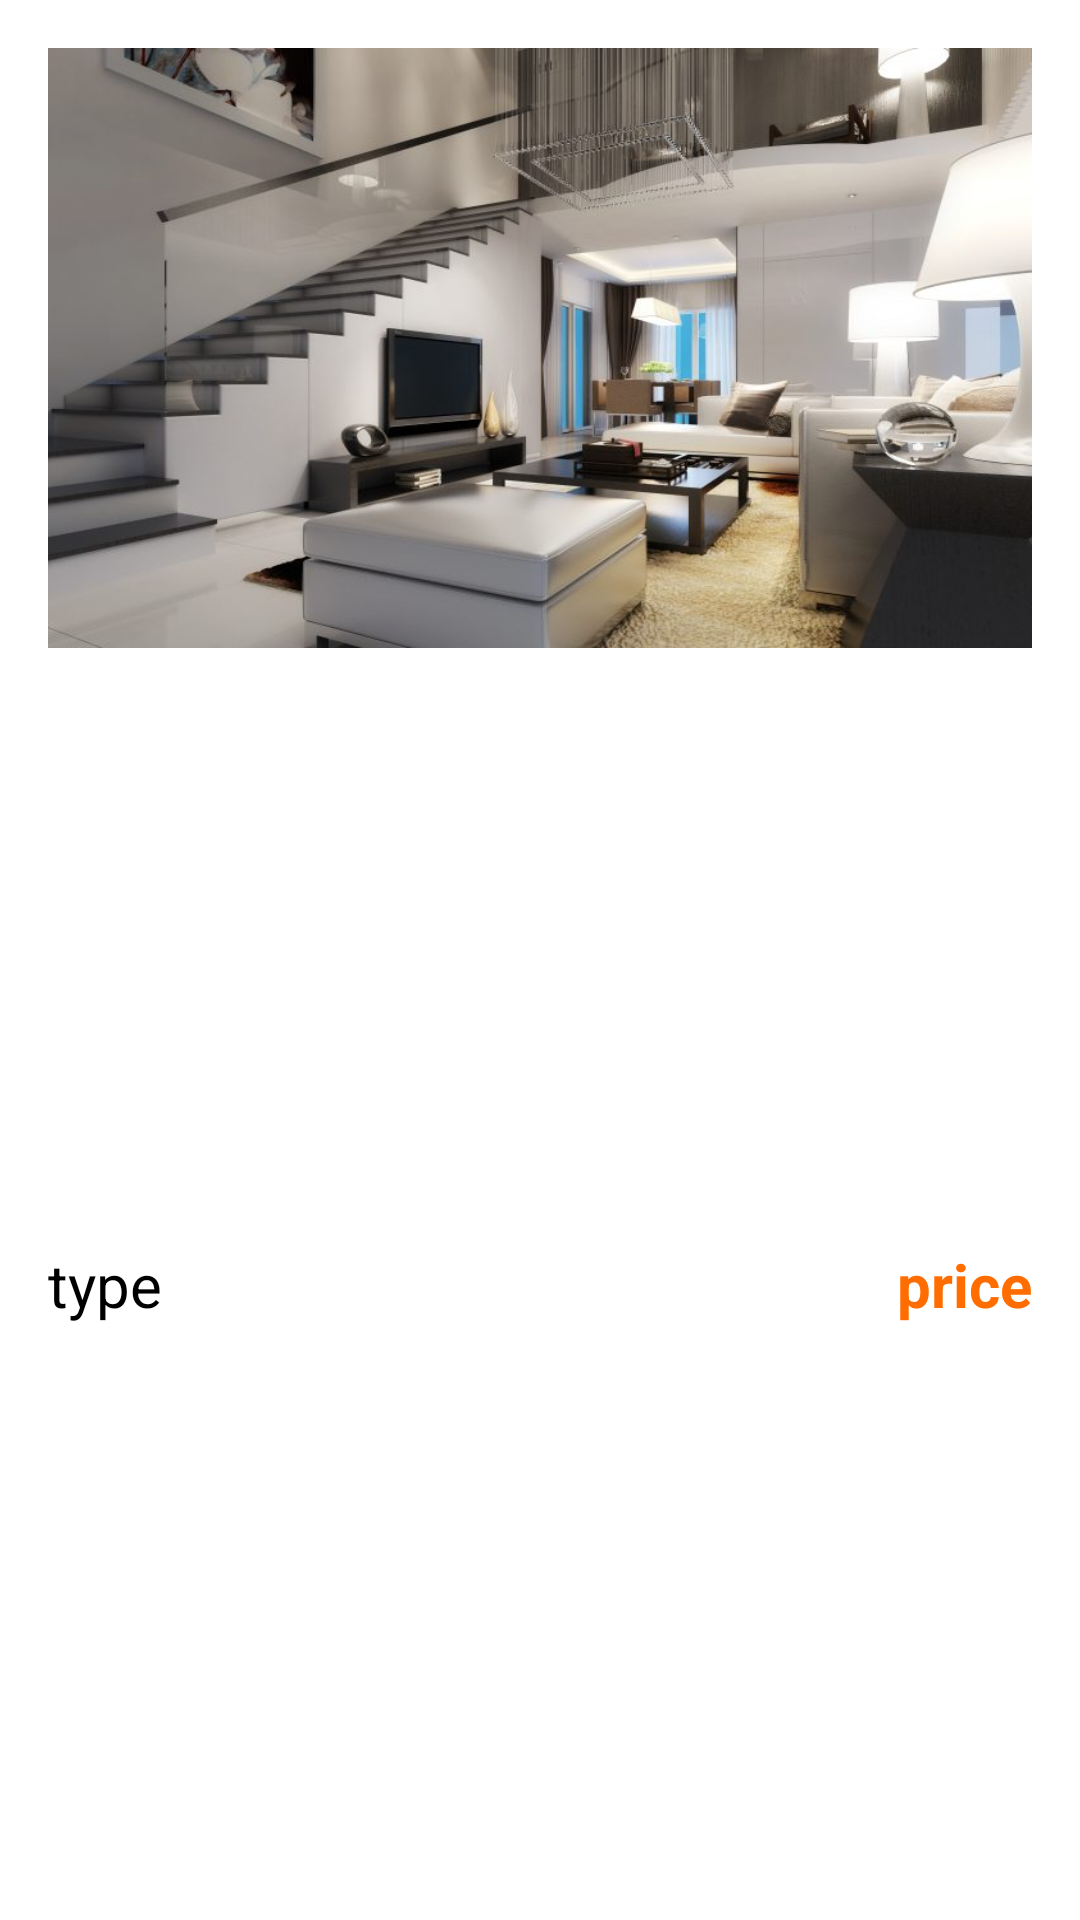

Produce the Android XML layout that renders to this screen, including the resource entries it uses.
<!-- AndroidManifest.xml: application theme AppTheme -->
<!-- res/layout/estate_item.xml -->
<?xml version="1.0" encoding="utf-8"?>
<androidx.constraintlayout.widget.ConstraintLayout
    xmlns:android="http://schemas.android.com/apk/res/android"
    xmlns:app="http://schemas.android.com/apk/res-auto"
    xmlns:tools="http://schemas.android.com/tools"
    android:layout_width="wrap_content"
    android:layout_height="wrap_content"
    android:background="@color/colorPrimary"
    android:layout_margin="10dp">

    <ImageView
        android:id="@+id/urlPictureImageView"
        android:layout_width="match_parent"
        android:layout_height="200dp"
        android:layout_marginStart="16dp"
        android:layout_marginTop="16dp"
        android:layout_marginEnd="16dp"
        android:background="@drawable/ic_duplex"
        app:layout_constraintEnd_toEndOf="parent"
        app:layout_constraintHorizontal_bias="0.5"
        app:layout_constraintStart_toStartOf="parent"
        app:layout_constraintTop_toTopOf="parent" />

    <TextView
        android:id="@+id/typeTextView"
        android:layout_width="wrap_content"
        android:layout_height="wrap_content"
        android:layout_marginStart="16dp"
        android:layout_marginTop="16dp"
        android:layout_marginBottom="16dp"
        android:text="@string/type"
        android:textColor="#000000"
        android:textSize="20sp"
        app:layout_constraintBottom_toBottomOf="parent"
        app:layout_constraintStart_toStartOf="parent"
        app:layout_constraintTop_toBottomOf="@+id/urlPictureImageView" />

    <TextView
        android:id="@+id/priceTextView"
        android:layout_width="wrap_content"
        android:layout_height="wrap_content"
        android:layout_marginTop="16dp"
        android:layout_marginEnd="16dp"
        android:layout_marginBottom="16dp"
        android:text="@string/price"
        android:textColor="@color/colorAccent"
        android:textSize="20sp"
        android:textStyle="bold"
        app:layout_constraintBottom_toBottomOf="parent"
        app:layout_constraintEnd_toEndOf="parent"
        app:layout_constraintTop_toBottomOf="@+id/urlPictureImageView" />


</androidx.constraintlayout.widget.ConstraintLayout>
<!-- resources referenced by this layout -->
<resources>
  <color name="colorAccent">#ff6d00</color>
  <color name="colorPrimary">#ffffff</color>
  <!-- drawable ic_duplex: jpg bitmap (drawable, 55245 bytes) -->
  <string name="price">price</string>
  <string name="type">type</string>
  <style name="AppTheme" parent="Theme.MaterialComponents.Light.NoActionBar">
          
          <item name="colorPrimary">@color/colorPrimary</item>
          <item name="colorPrimaryDark">@color/colorPrimaryDark</item>
          <item name="colorAccent">@color/colorAccent</item>
  
          <item name="drawerArrowStyle">@style/DrawerArrowStyle</item>
  
      </style>
  <color name="colorPrimaryDark">#cccccc</color>
  <style name="DrawerArrowStyle" parent="Widget.AppCompat.DrawerArrowToggle">
          <item name="color">@android:color/black</item>
      </style>
</resources>
